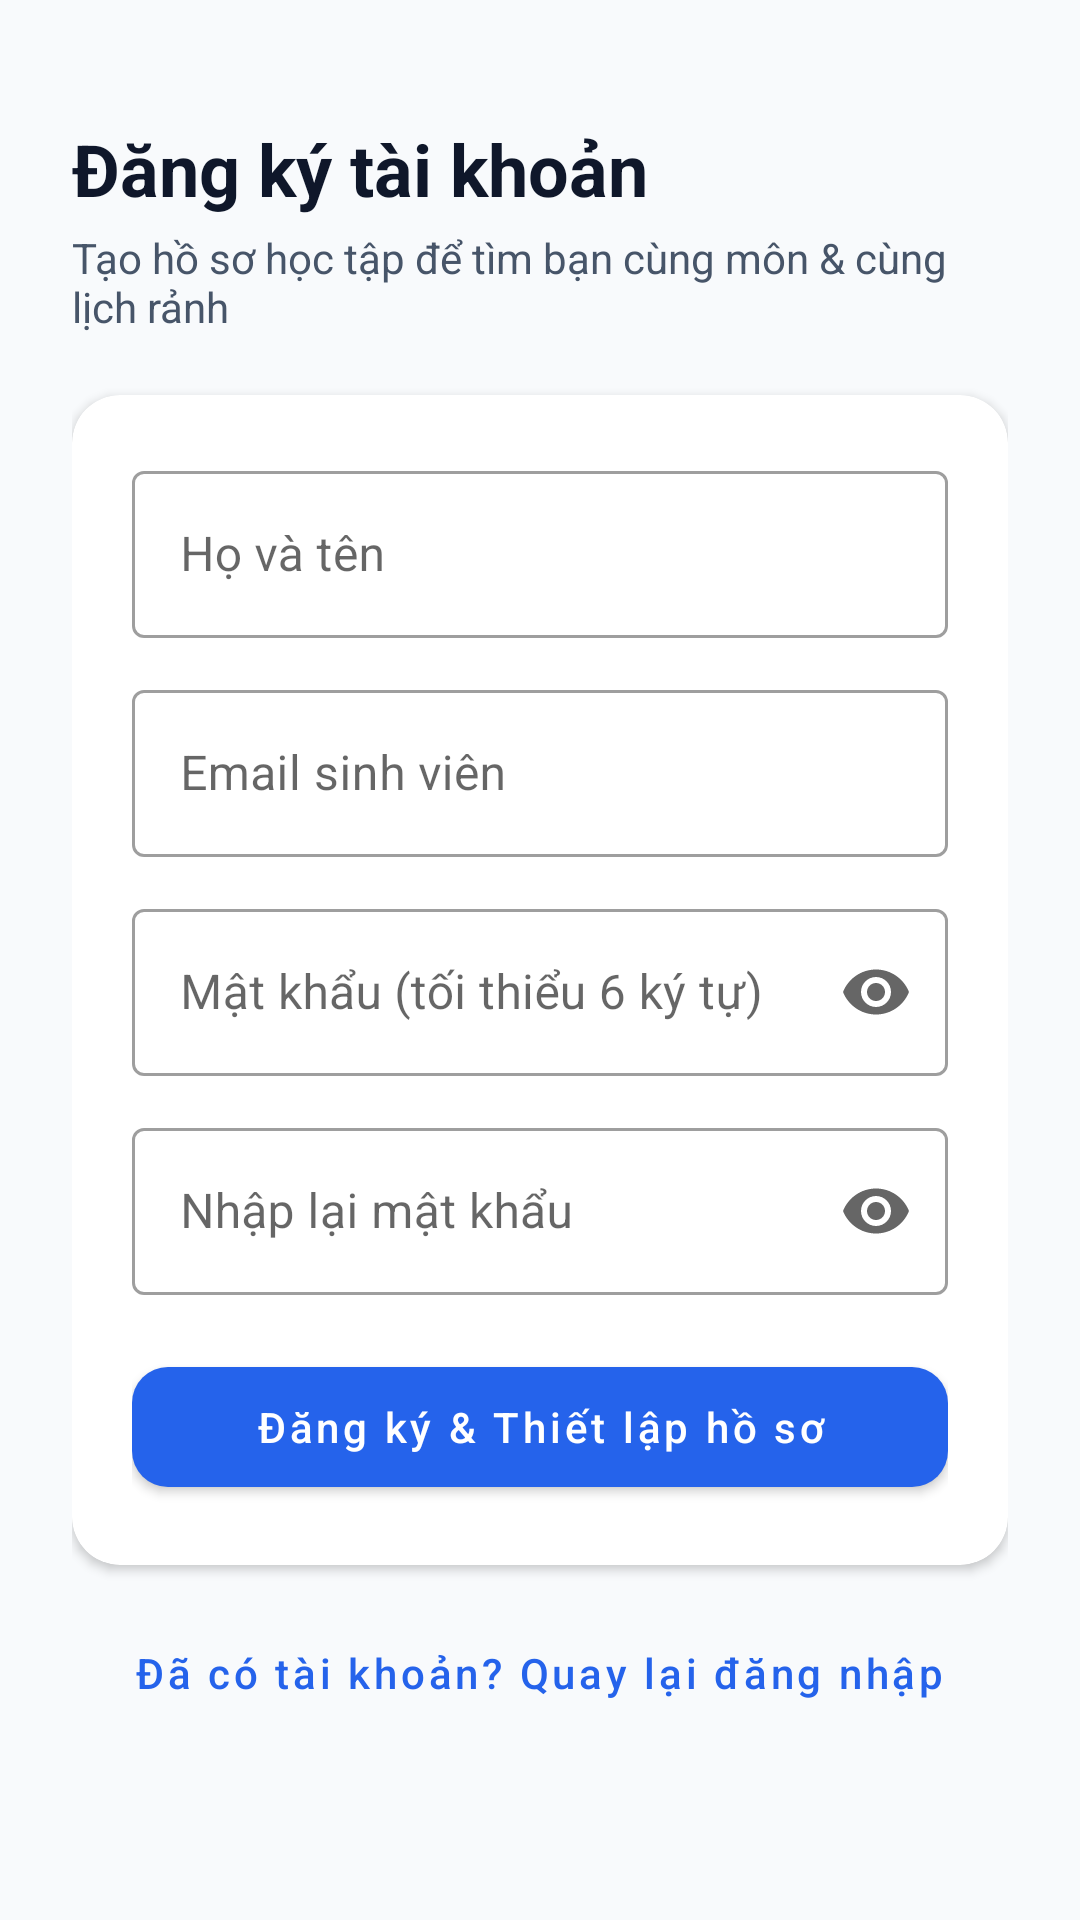

Write the Android layout XML for this screen, with the resource values it uses.
<!-- AndroidManifest.xml: activity theme Theme.StudyMatch.NoActionBar -->
<!-- res/layout/activity_register.xml -->
<?xml version="1.0" encoding="utf-8"?>
<ScrollView xmlns:android="http://schemas.android.com/apk/res/android"
    xmlns:app="http://schemas.android.com/apk/res-auto"
    android:layout_width="match_parent"
    android:layout_height="match_parent"
    android:fillViewport="true">

    <LinearLayout
        android:layout_width="match_parent"
        android:layout_height="wrap_content"
        android:orientation="vertical"
        android:padding="24dp">

        <TextView
            android:layout_width="wrap_content"
            android:layout_height="wrap_content"
            android:layout_marginTop="16dp"
            android:text="Đăng ký tài khoản"
            android:textSize="24sp"
            android:textStyle="bold"
            android:textColor="@color/text_primary" />

        <TextView
            android:layout_width="wrap_content"
            android:layout_height="wrap_content"
            android:layout_marginTop="4dp"
            android:text="Tạo hồ sơ học tập để tìm bạn cùng môn &amp; cùng lịch rảnh"
            android:textSize="14sp"
            android:textColor="@color/text_secondary" />

        <com.google.android.material.card.MaterialCardView
            android:layout_width="match_parent"
            android:layout_height="wrap_content"
            android:layout_marginTop="20dp"
            app:cardCornerRadius="16dp"
            app:cardElevation="2dp"
            app:cardBackgroundColor="@color/bg_card">

            <LinearLayout
                android:layout_width="match_parent"
                android:layout_height="wrap_content"
                android:orientation="vertical"
                android:padding="20dp">

                <com.google.android.material.textfield.TextInputLayout
                    style="@style/Widget.MaterialComponents.TextInputLayout.OutlinedBox"
                    android:layout_width="match_parent"
                    android:layout_height="wrap_content"
                    android:hint="Họ và tên">

                    <com.google.android.material.textfield.TextInputEditText
                        android:id="@+id/etName"
                        android:layout_width="match_parent"
                        android:layout_height="wrap_content"
                        android:inputType="textPersonName|textCapWords" />
                </com.google.android.material.textfield.TextInputLayout>

                <com.google.android.material.textfield.TextInputLayout
                    style="@style/Widget.MaterialComponents.TextInputLayout.OutlinedBox"
                    android:layout_width="match_parent"
                    android:layout_height="wrap_content"
                    android:layout_marginTop="12dp"
                    android:hint="Email sinh viên">

                    <com.google.android.material.textfield.TextInputEditText
                        android:id="@+id/etEmail"
                        android:layout_width="match_parent"
                        android:layout_height="wrap_content"
                        android:inputType="textEmailAddress" />
                </com.google.android.material.textfield.TextInputLayout>

                <com.google.android.material.textfield.TextInputLayout
                    style="@style/Widget.MaterialComponents.TextInputLayout.OutlinedBox"
                    android:layout_width="match_parent"
                    android:layout_height="wrap_content"
                    android:layout_marginTop="12dp"
                    android:hint="Mật khẩu (tối thiểu 6 ký tự)"
                    app:endIconMode="password_toggle">

                    <com.google.android.material.textfield.TextInputEditText
                        android:id="@+id/etPassword"
                        android:layout_width="match_parent"
                        android:layout_height="wrap_content"
                        android:inputType="textPassword" />
                </com.google.android.material.textfield.TextInputLayout>

                <com.google.android.material.textfield.TextInputLayout
                    style="@style/Widget.MaterialComponents.TextInputLayout.OutlinedBox"
                    android:layout_width="match_parent"
                    android:layout_height="wrap_content"
                    android:layout_marginTop="12dp"
                    android:hint="Nhập lại mật khẩu"
                    app:endIconMode="password_toggle">

                    <com.google.android.material.textfield.TextInputEditText
                        android:id="@+id/etConfirmPassword"
                        android:layout_width="match_parent"
                        android:layout_height="wrap_content"
                        android:inputType="textPassword" />
                </com.google.android.material.textfield.TextInputLayout>

                <com.google.android.material.button.MaterialButton
                    android:id="@+id/btnRegister"
                    android:layout_width="match_parent"
                    android:layout_height="52dp"
                    android:layout_marginTop="18dp"
                    android:text="Đăng ký &amp; Thiết lập hồ sơ"
                    android:textAllCaps="false"
                    app:cornerRadius="12dp" />
            </LinearLayout>
        </com.google.android.material.card.MaterialCardView>

        <com.google.android.material.button.MaterialButton
            android:id="@+id/btnBackLogin"
            style="@style/Widget.MaterialComponents.Button.TextButton"
            android:layout_width="wrap_content"
            android:layout_height="wrap_content"
            android:layout_gravity="center_horizontal"
            android:layout_marginTop="12dp"
            android:text="Đã có tài khoản? Quay lại đăng nhập"
            android:textAllCaps="false" />
    </LinearLayout>
</ScrollView>
<!-- resources referenced by this layout -->
<resources>
  <color name="bg_card">#FFFFFF</color>
  <color name="text_primary">#0F172A</color>
  <color name="text_secondary">#475569</color>
  <style name="Theme.StudyMatch.NoActionBar" parent="Theme.MaterialComponents.Light.NoActionBar">
          <item name="colorPrimary">@color/primary</item>
          <item name="colorPrimaryVariant">@color/primary_dark</item>
          <item name="colorOnPrimary">@color/white</item>
          <item name="colorSecondary">@color/secondary</item>
          <item name="colorOnSecondary">@color/white</item>
          <item name="android:statusBarColor">@color/primary_dark</item>
          <item name="android:windowBackground">@color/bg_screen</item>
      </style>
  <color name="primary">#2563EB</color>
  <color name="primary_dark">#1D4ED8</color>
  <color name="white">#FFFFFF</color>
  <color name="secondary">#0D9488</color>
  <color name="bg_screen">#F8FAFC</color>
</resources>
